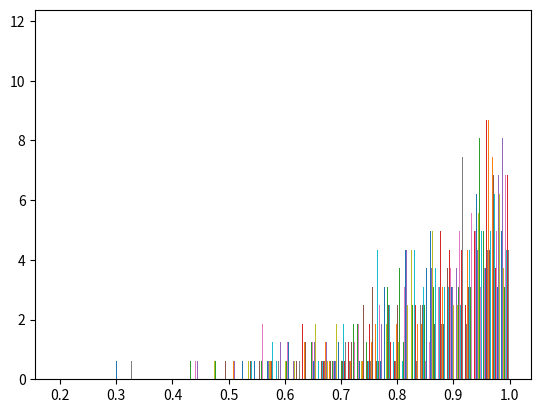

The script that saved this image:
# import numpy
import numpy as np
import matplotlib.pyplot as plt

# Using power() method
n = 100
gfg = np.random.power(a=6.5, size=(n, n))

plt.figure()
plt.hist(gfg, bins = 50, density = True)
plt.show()
